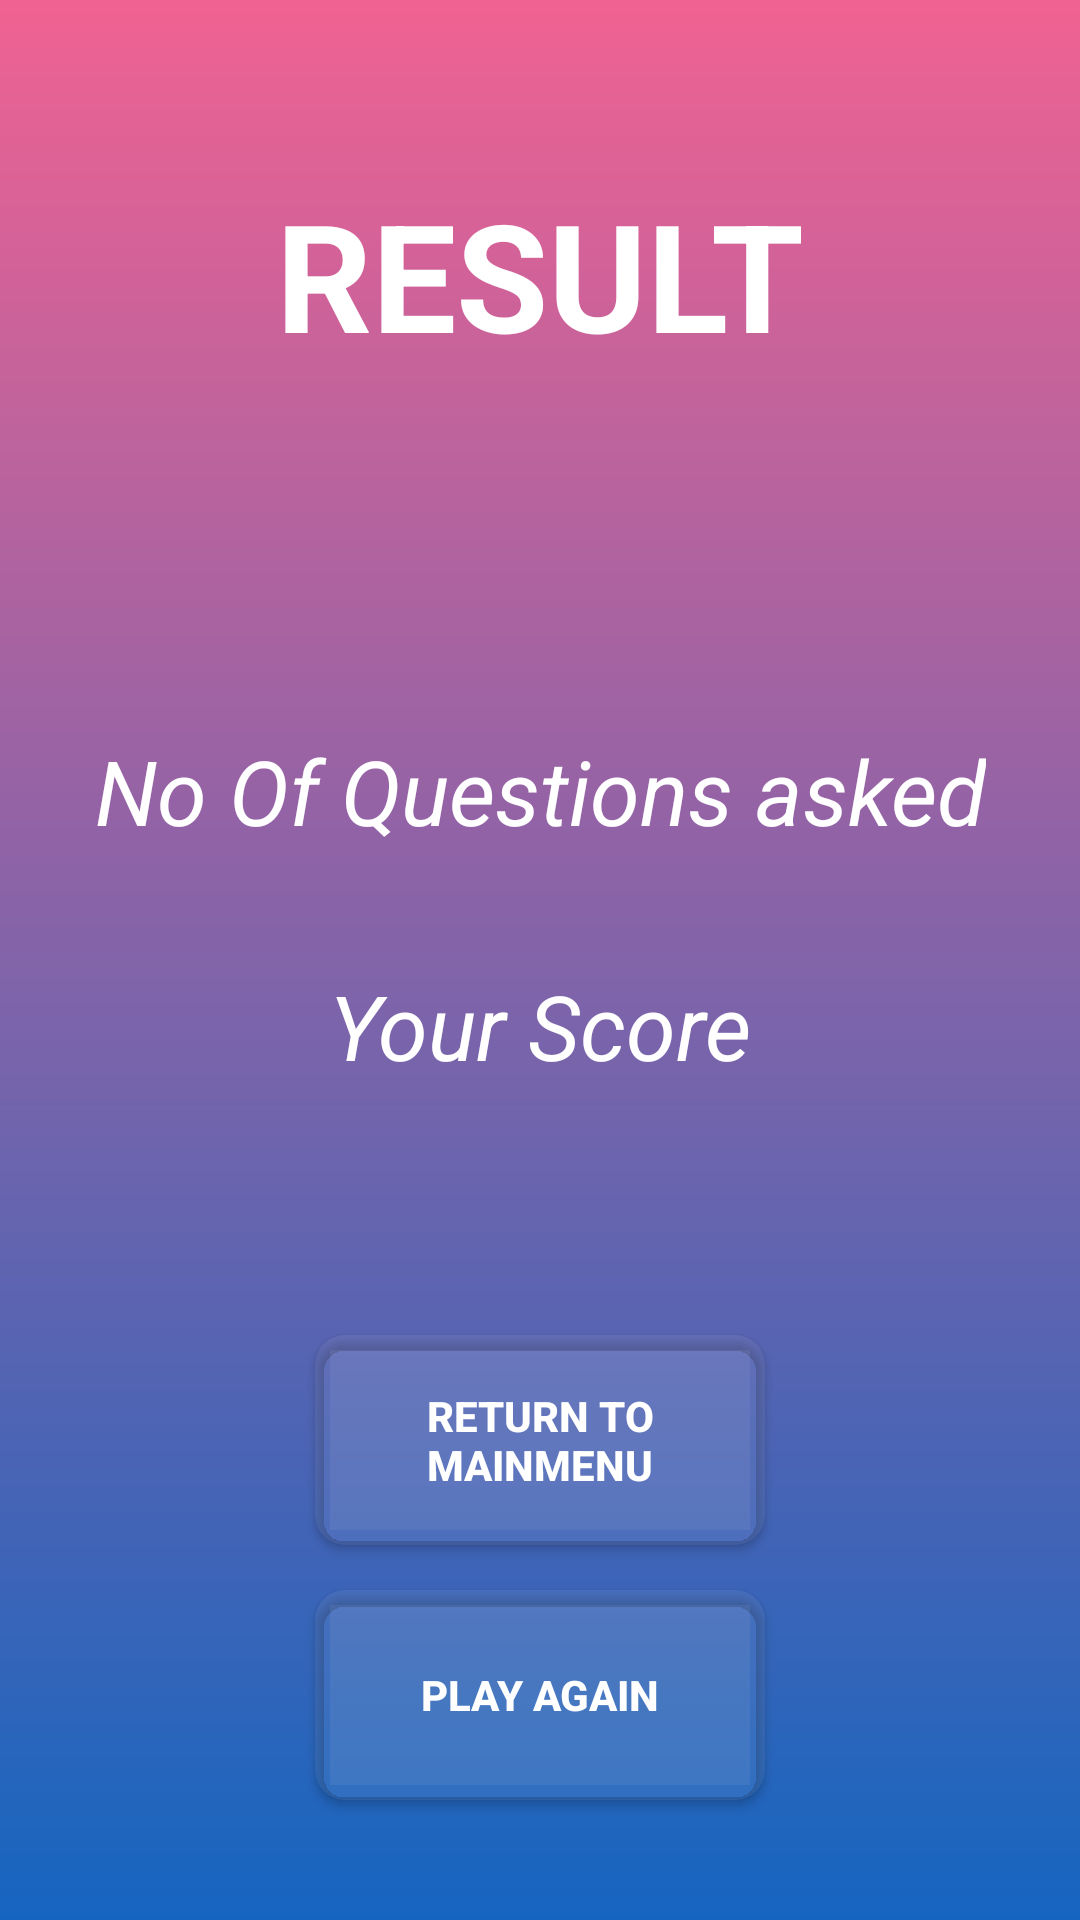

This screen was rendered from an Android layout file. Write that file and the resources it references.
<!-- AndroidManifest.xml: application theme AppTheme -->
<!-- res/layout/activity_result.xml -->
<RelativeLayout xmlns:android="http://schemas.android.com/apk/res/android"
    xmlns:tools="http://schemas.android.com/tools"
    android:layout_width="match_parent"
    android:layout_height="match_parent"
    xmlns:app="http://schemas.android.com/apk/res-auto"
    android:background="@drawable/grad"
  >


    <TextView
        android:id="@+id/textcat"
        android:layout_width="wrap_content"
        android:layout_height="wrap_content"
        android:layout_alignParentTop="true"
        android:layout_centerHorizontal="true"
        android:layout_marginTop="58dp"
        android:singleLine="true"
        android:text="RESULT"
        android:textAlignment="center"
        android:layout_centerVertical="true"
        android:textColor="#ffffff"
        android:textSize="50sp"
        android:textStyle="bold" />

    <TextView
        android:id="@+id/textque"
        android:layout_width="wrap_content"
        android:layout_height="wrap_content"
        android:layout_above="@+id/textRes"
        android:textAlignment="center"

        android:layout_centerHorizontal="true"
        android:layout_marginBottom="38dp"
        android:singleLine="true"
        android:text="No Of Questions asked"
        android:textColor="#ffffff"
        android:textSize="30sp"
        android:textStyle="italic" />

    <TextView
        android:id="@+id/textRes"
        android:layout_width="wrap_content"
        android:layout_height="wrap_content"
        android:layout_above="@+id/cardView5"

        android:layout_centerHorizontal="true"
        android:layout_gravity="center"
        android:layout_marginBottom="83dp"
        android:singleLine="true"
        android:text="Your Score"
        android:textAlignment="center"
        android:textColor="#ffffff"
        android:textSize="30sp"
        android:textStyle="italic" />


    <android.support.v7.widget.CardView
        android:layout_width="150dp"
        android:layout_height="70dp"
        android:layout_above="@+id/cardView4"
        android:layout_centerHorizontal="true"
        android:layout_marginBottom="15dp"
        app:cardBackgroundColor="@color/trans"
        app:cardCornerRadius="10dp"
        app:contentPadding="5dp"
        android:id="@+id/cardView5">

        <Button
            android:id="@+id/rcategory"
            android:layout_width="match_parent"
            android:layout_height="match_parent"
            android:layout_gravity="center"
            android:background="@color/trans"
            android:text="Return to MainMenu"
            android:textAlignment="center"
            android:textColor="@color/white"
            android:textStyle="bold" />
    </android.support.v7.widget.CardView>


    <android.support.v7.widget.CardView
        android:id="@+id/cardView4"
        android:layout_width="150dp"
        android:layout_height="70dp"
        android:layout_alignParentBottom="true"
        android:layout_alignStart="@+id/cardView5"
        android:layout_marginBottom="40dp"
        app:cardBackgroundColor="@color/trans"
        app:cardCornerRadius="10dp"
        app:contentPadding="5dp">

        <Button
            android:id="@+id/rcontinue"
            android:layout_width="match_parent"
            android:layout_height="match_parent"
            android:layout_gravity="center"
            android:background="@color/trans"
            android:text="Play Again"

            android:textAlignment="center"
            android:textColor="@color/white"
            android:textStyle="bold" />


    </android.support.v7.widget.CardView>


</RelativeLayout>
<!-- resources referenced by this layout -->
<resources>
  <color name="trans">#10ffffff</color>
  <color name="white">#ffffff</color>
  <!-- drawable grad (drawable) -->
  <?xml version="1.0" encoding="utf-8"?>
  <shape xmlns:android="http://schemas.android.com/apk/res/android"
      android:shape="rectangle">
      <gradient
          android:startColor="@color/md_pink_300"
          android:endColor="@color/md_blue_800"
          android:angle="-270"/>
  
  </shape>
  <style name="AppTheme" parent="Theme.AppCompat.Light.NoActionBar">
          
          <item name="colorPrimary">@color/md_pink_300</item>
          <item name="colorPrimaryDark">@color/md_pink_300</item>
          <item name="colorAccent">@color/colorAccent</item>
      </style>
  <color name="md_pink_300">#F06292</color>
  <color name="md_blue_800">#1565C0</color>
  <color name="colorAccent">#ffffff</color>
</resources>
